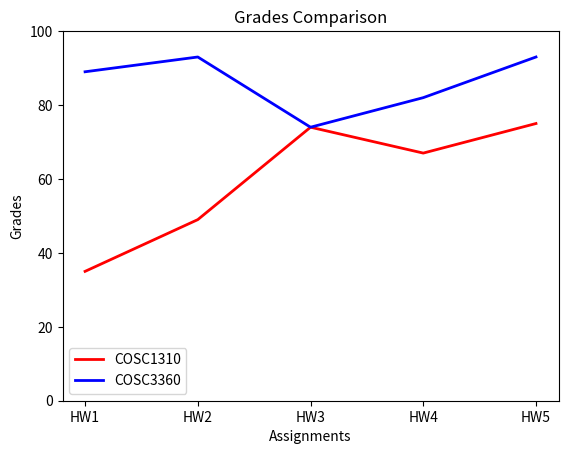

The matplotlib source for this figure:
import matplotlib.pyplot as plt

COSC1310grades = {"HW1": 35, "HW2": 49, "HW3": 74, "HW4": 67, "HW5": 75}
COSC3360grades = {"HW1": 89, "HW2": 93, "HW3": 74, "HW4": 82, "HW5": 93}

x1, y1 = list(COSC1310grades.keys()), list(COSC1310grades.values())
x2, y2 = list(COSC3360grades.keys()), list(COSC3360grades.values())

plt.plot(x1, y1, label="COSC1310", color='red', linewidth='2')
plt.plot(x2, y2, label="COSC3360", color='blue', linewidth='2')
plt.ylim(0, 100)
plt.xlabel("Assignments")
plt.ylabel("Grades")
plt.title("Grades Comparison")
plt.legend()
plt.show()
